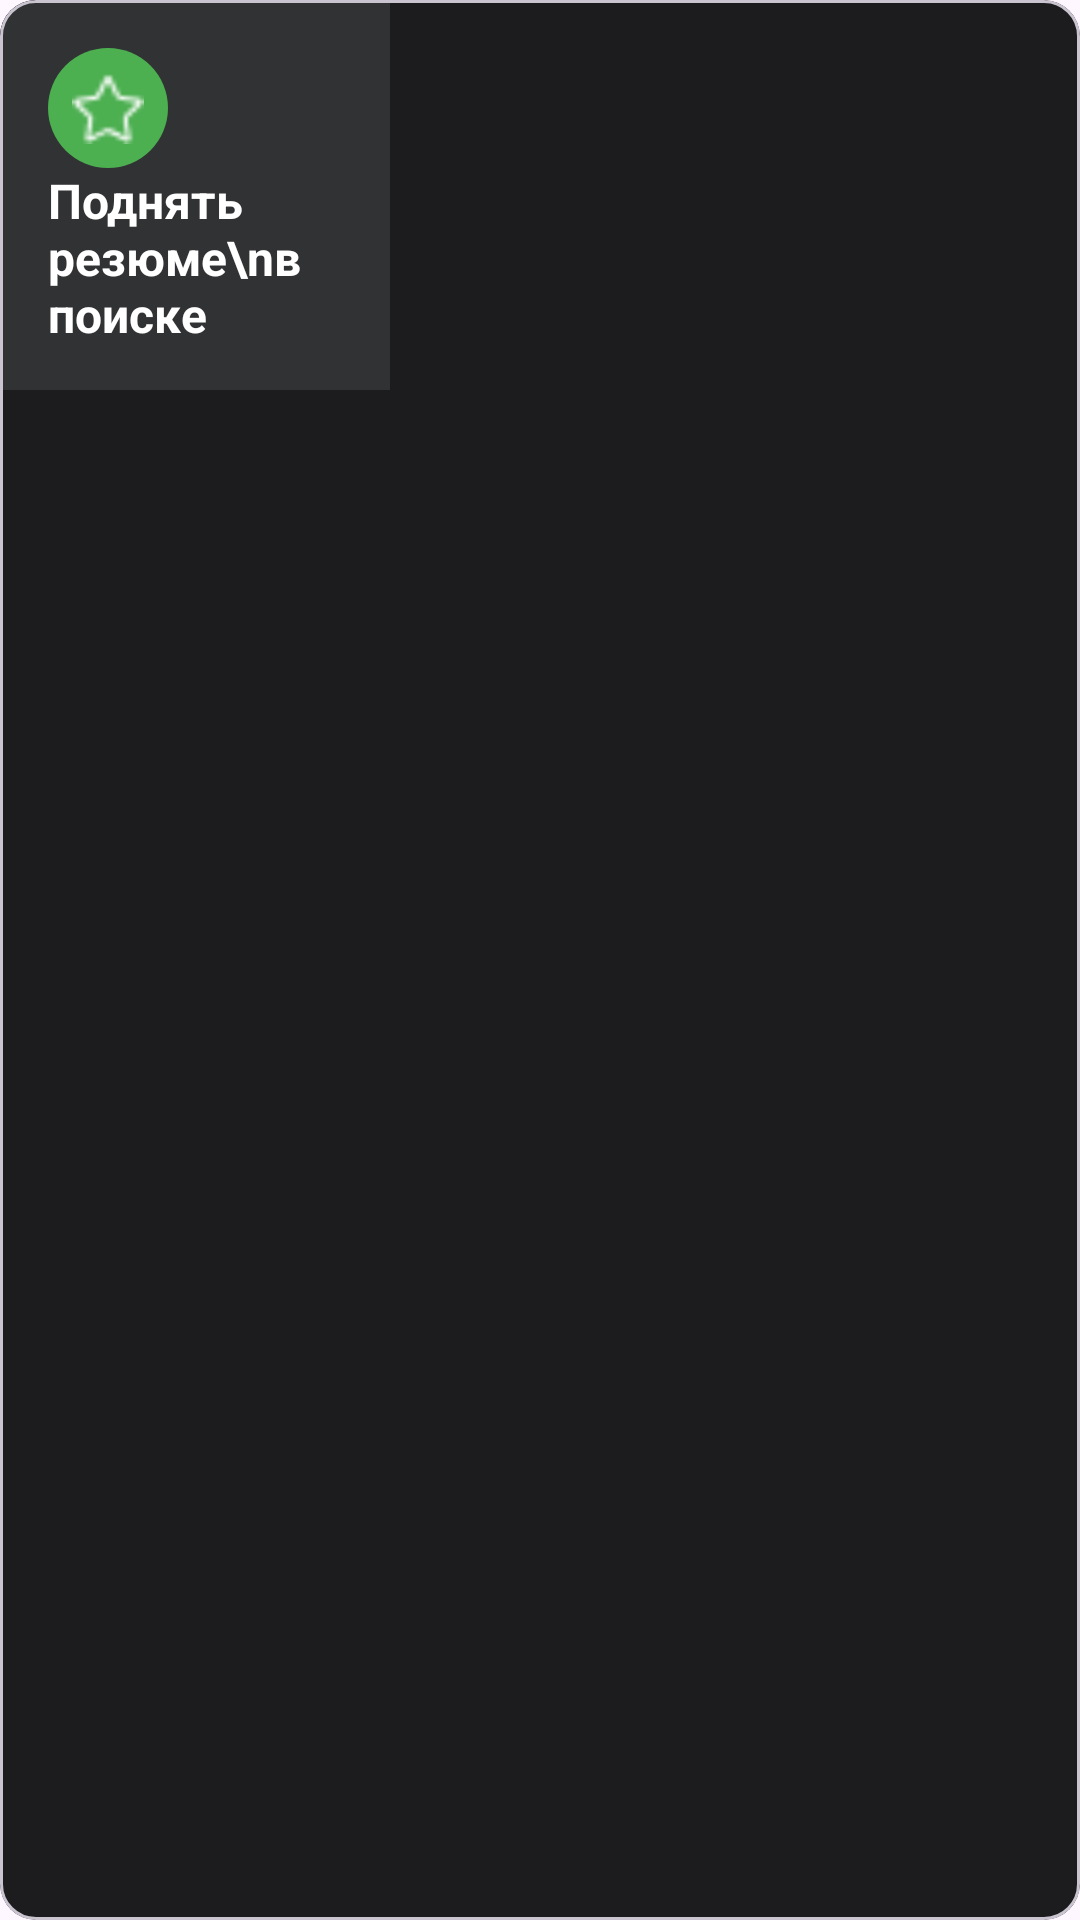

The Android layout XML behind this screen, and the referenced resources:
<!-- AndroidManifest.xml: application theme Theme.JobTest -->
<!-- res/layout/horizontal_item.xml -->
<?xml version="1.0" encoding="utf-8"?>
<com.google.android.material.card.MaterialCardView xmlns:android="http://schemas.android.com/apk/res/android"
    xmlns:app="http://schemas.android.com/apk/res-auto"
    android:layout_width="130dp"
    android:layout_height="130dp"
    android:layout_margin="8dp"
    app:cardBackgroundColor="#1C1C1E"
    app:cardCornerRadius="12dp"
    app:cardElevation="0dp">

    <LinearLayout
        android:layout_width="130dp"
        android:layout_height="130dp"
        android:orientation="vertical"
        android:background="#313234"
        android:id="@+id/link"
        android:padding="16dp">


        <FrameLayout
            android:layout_width="40dp"
            android:layout_height="40dp"
            android:background="@drawable/circle_background">

            <ImageView
                android:id="@+id/imageview"
                android:layout_width="24dp"
                android:layout_height="24dp"
                android:layout_gravity="center"
                android:src="@drawable/star"
                app:tint="#FFFFFF" />
        </FrameLayout>

        <Space
            android:layout_width="match_parent"
            android:layout_height="0dp"
            android:layout_weight="1" />

        
        <TextView
            android:id="@+id/Titleview"
            android:layout_width="match_parent"
            android:layout_height="wrap_content"
            android:text="Поднять резюме\nв поиске"
            android:textColor="@color/white"
            android:textSize="16sp"
            android:textStyle="bold" />

        <TextView
            android:layout_width="match_parent"
            android:layout_height="wrap_content"
            android:layout_marginTop="4dp"
            android:text="Поднять"
            android:id="@+id/greebutton"
            android:textColor="#4CAF50"
            android:textSize="14sp" />

    </LinearLayout>

</com.google.android.material.card.MaterialCardView>
<!-- resources referenced by this layout -->
<resources>
  <!-- drawable circle_background (drawable) -->
  <?xml version="1.0" encoding="utf-8"?>
  <shape xmlns:android="http://schemas.android.com/apk/res/android" android:shape="oval">
      <solid android:color="#4CAF50" /> 
      <size
          android:width="40dp"
          android:height="40dp" />
  </shape>
  <!-- drawable star: png bitmap (drawable, 533 bytes) -->
  <style name="Theme.JobTest" parent="Base.Theme.JobTest" />
  <style name="Base.Theme.JobTest" parent="Theme.Material3.DayNight.NoActionBar">
          
          
      </style>
  <!-- not gathered from this repository: default colours our renderer supplied (Android Studio template values) -->
  <color name="white">#FFFFFFFF</color>
</resources>
